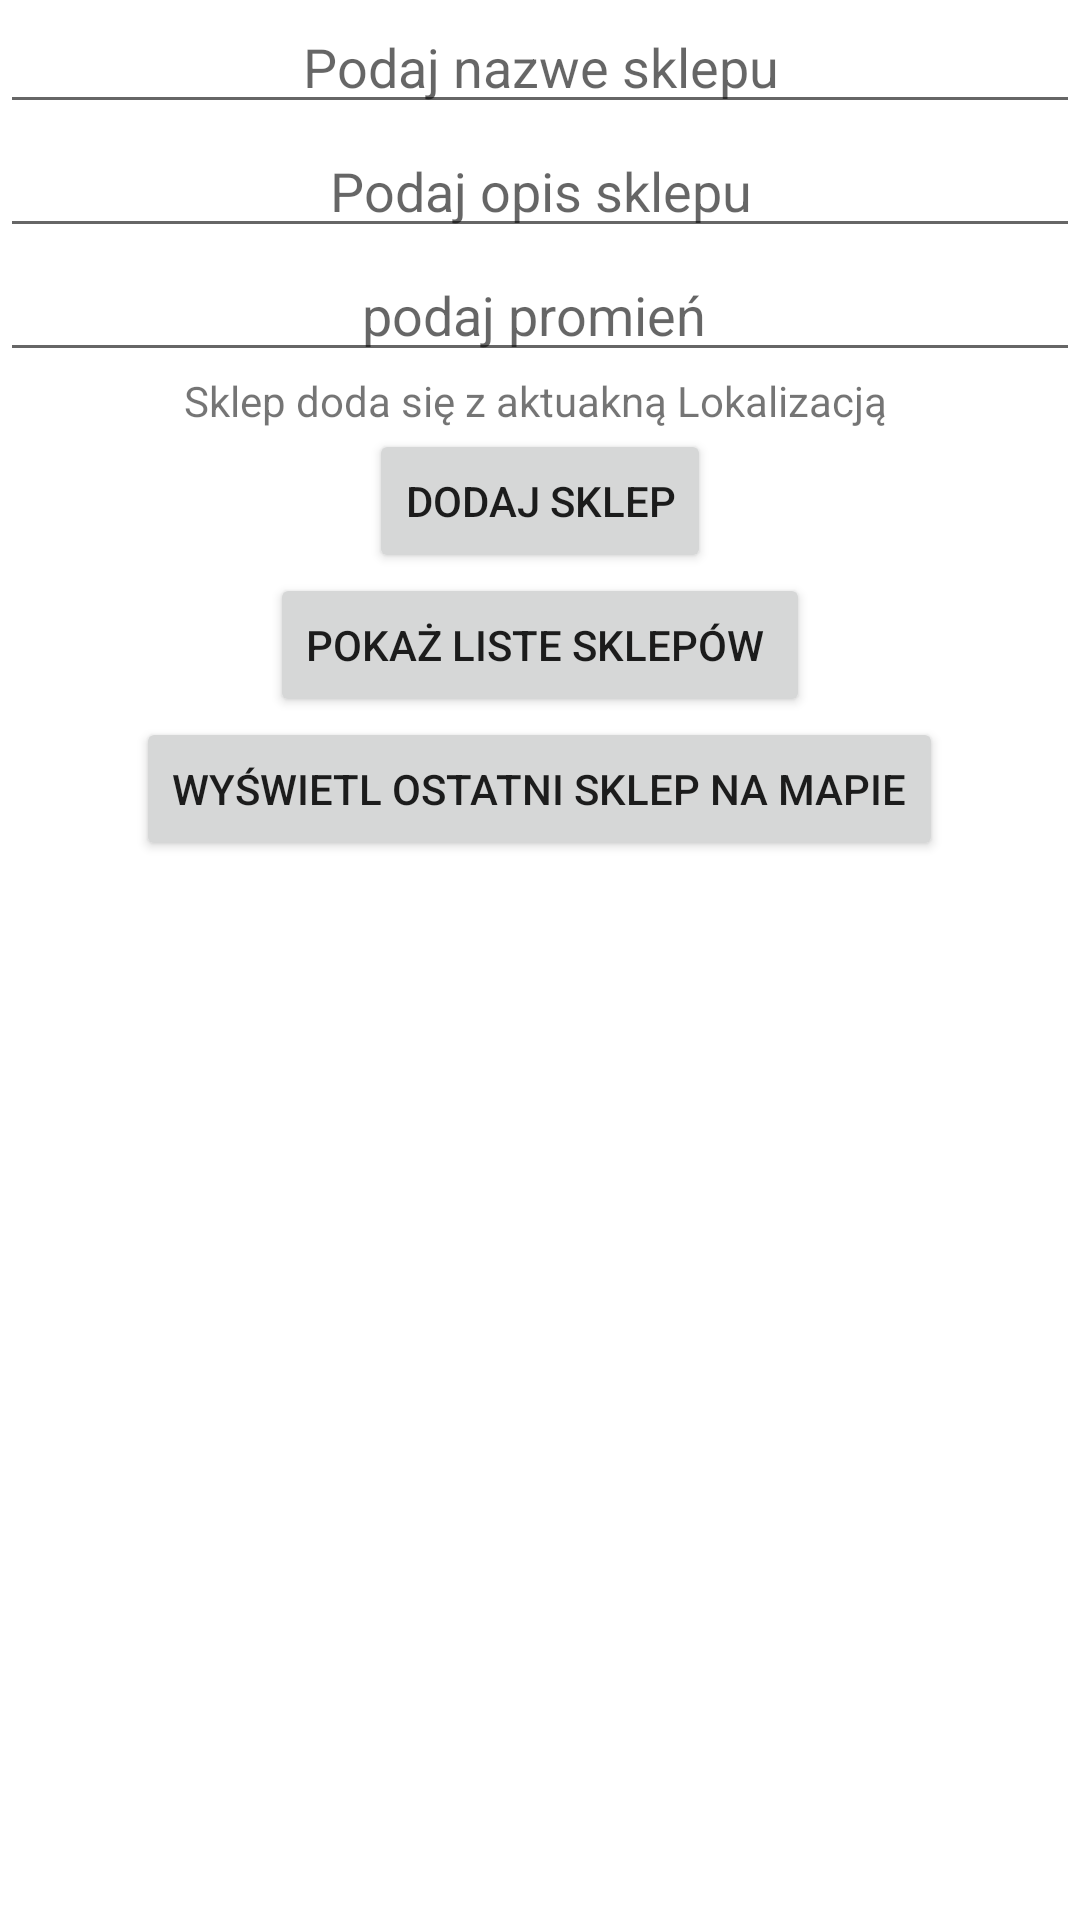

This screen was rendered from an Android layout file. Write that file and the resources it references.
<!-- AndroidManifest.xml: application theme Theme.Wyklad10 -->
<!-- res/layout/activity_sklepy.xml -->
<?xml version="1.0" encoding="utf-8"?>
<LinearLayout xmlns:android="http://schemas.android.com/apk/res/android"
    xmlns:app="http://schemas.android.com/apk/res-auto"
    xmlns:tools="http://schemas.android.com/tools"
    android:layout_width="match_parent"
    android:layout_height="match_parent"
    tools:context=".Sklepy_Activity"
    android:orientation="vertical">

    <EditText
        android:id="@+id/nazwaET"
        android:layout_width="match_parent"
        android:layout_height="wrap_content"
        android:gravity="center"
        android:inputType="text"
        android:hint="Podaj nazwe sklepu" />

    <EditText
        android:id="@+id/opisET"
        android:layout_width="match_parent"
        android:layout_height="wrap_content"
        android:gravity="center"
        android:inputType="textPersonName"
        android:hint="Podaj opis sklepu" />

    <EditText
        android:id="@+id/promienET"
        android:layout_width="match_parent"
        android:layout_height="wrap_content"
        android:gravity="center"
        android:inputType="number"
        android:hint="podaj promień " />
    <TextView
        android:id="@+id/tv1"
        android:layout_width="match_parent"
        android:layout_height="wrap_content"
        android:gravity="center"
        android:text="Sklep doda się z aktuakną Lokalizacją " />

    <Button
        android:id="@+id/dodajbt"
        android:layout_width="wrap_content"
        android:layout_height="wrap_content"
        android:text="Dodaj sklep"
        android:layout_gravity="center"/>
    <Button
        android:id="@+id/pokazBT"
        android:layout_width="wrap_content"
        android:layout_height="wrap_content"
        android:text="Pokaż liste sklepów "
        android:layout_gravity="center"/>
    <Button
        android:id="@+id/mapaBT"
        android:layout_width="wrap_content"
        android:layout_height="wrap_content"
        android:text="wyświetl ostatni sklep na mapie"
        android:layout_gravity="center"/>

</LinearLayout>
<!-- resources referenced by this layout -->
<resources>
  <style name="Theme.Wyklad10" parent="Theme.MaterialComponents.DayNight.DarkActionBar">
          
          <item name="colorPrimary">@color/purple_500</item>
          <item name="colorPrimaryVariant">@color/purple_700</item>
          <item name="colorOnPrimary">@color/white</item>
          
          <item name="colorSecondary">@color/teal_200</item>
          <item name="colorSecondaryVariant">@color/teal_700</item>
          <item name="colorOnSecondary">@color/black</item>
          
          <item name="android:statusBarColor" tools:targetApi="l">?attr/colorPrimaryVariant</item>
          
      </style>
  <!-- not gathered from this repository: default colours our renderer supplied (Android Studio template values) -->
  <color name="purple_500">#FF6200EE</color>
  <color name="purple_700">#FF3700B3</color>
  <color name="teal_200">#FF03DAC5</color>
  <color name="teal_700">#FF018786</color>
  <color name="black">#FF000000</color>
  <color name="white">#FFFFFFFF</color>
</resources>
